Run: headless pygame with SDL's dummy video driver; simulated clock (each Clock.tick advances the game by its frame time, no real sleeping); random seed 0; keys injected as events and as key.get_pressed() state; no mouse input.
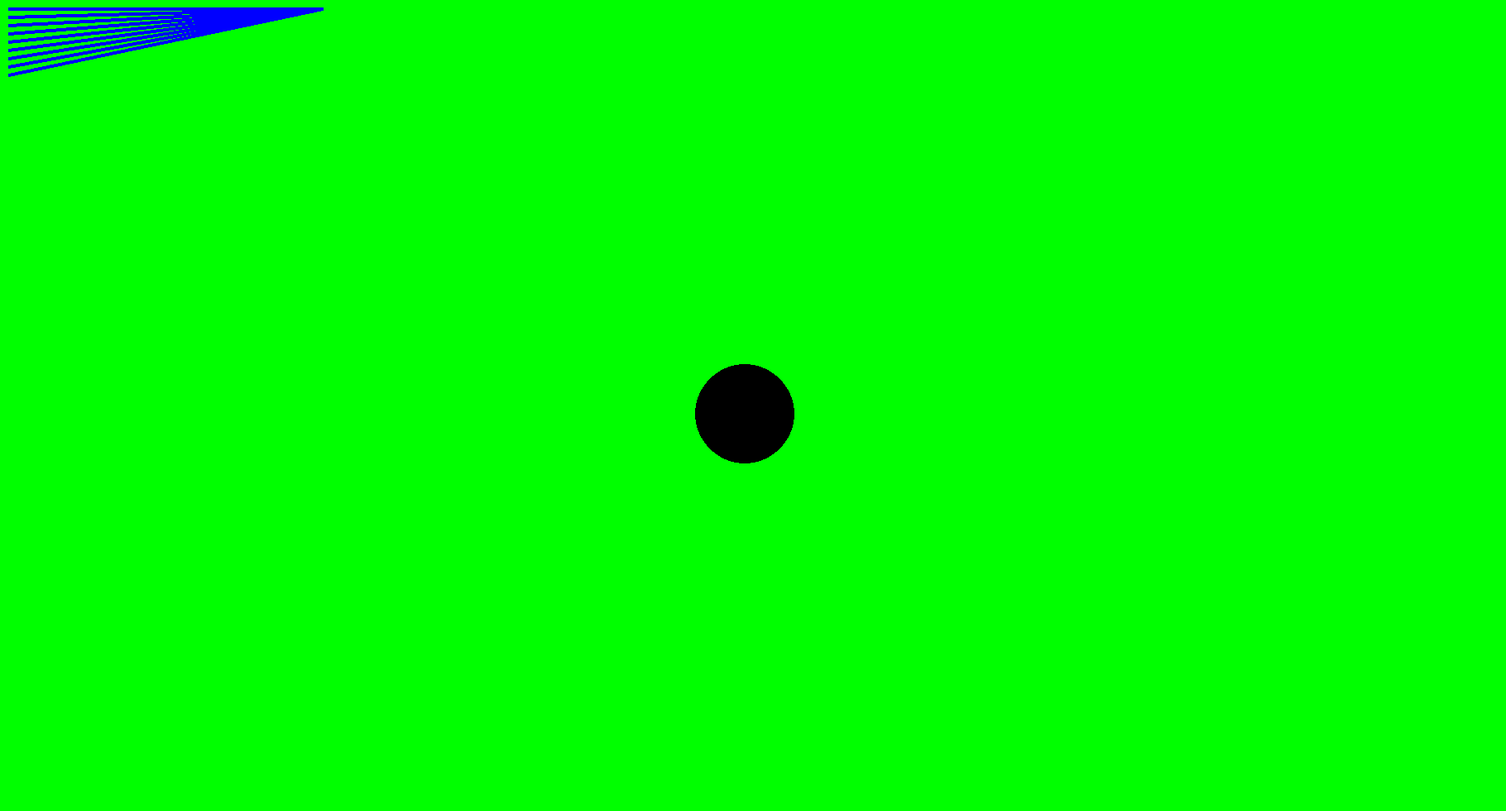
Frame 1 of 4 · flips 1–60 · no input
Frame 2 of 4 · flips 61–180 · tapped SPACE, RETURN · held RIGHT (→), D · screen unchanged from frame 1, image omitted
Frame 3 of 4 · flips 181–300 · held DOWN (↓), S · screen unchanged from frame 2, image omitted
Frame 4 of 4 · flips 301–420 · held LEFT (←), A, UP (↑), W · screen unchanged from frame 3, image omitted

The pygame program that drew these frames:

import pygame

Black = (0, 0, 0)
White = (255, 255, 255)
Red = (255, 0, 0)
Green = (0, 255, 0)
Blue = (0, 0, 255)

pygame.init()

size_of_screen = (1820, 980)
screen = pygame.display.set_mode(size_of_screen)
pygame.display.set_caption('ЖЫНДЫ МА')
screen.fill(Green)
run = True
# clock = pygame.
FPS = 60

while run:
    
    for event in pygame.event.get():
        if event.type == pygame.QUIT:
            run = False
    
    for step in range(10, 100, 10):
        pygame.draw.line(screen, Blue, (10, step), (390, 10), 4)
    # pygame.draw.line(screen, Red, (200, 400), (3000, 7), 150)
    pygame.draw.circle(screen, Black, (900, 500), 60)

    
    # clock.tick(FPS)

    # Applying changes on the window
    pygame.display.flip()
